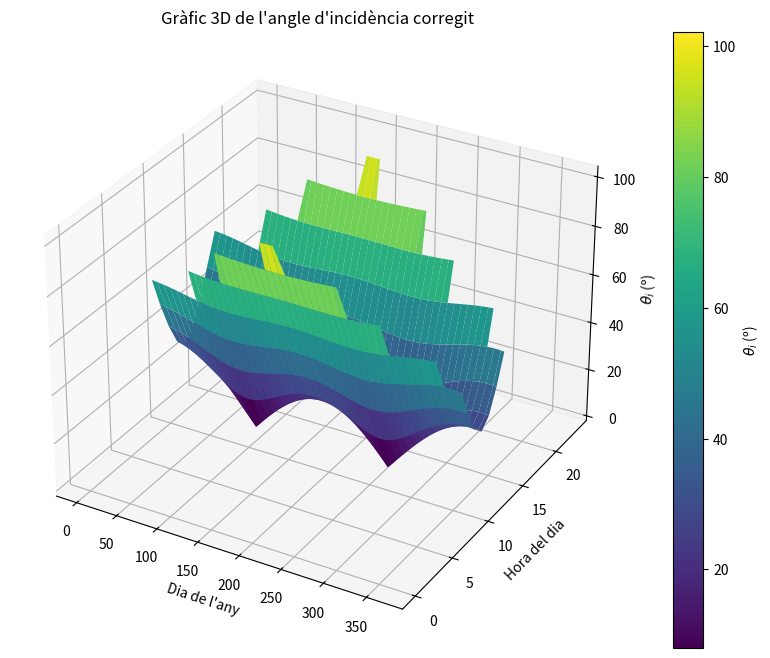
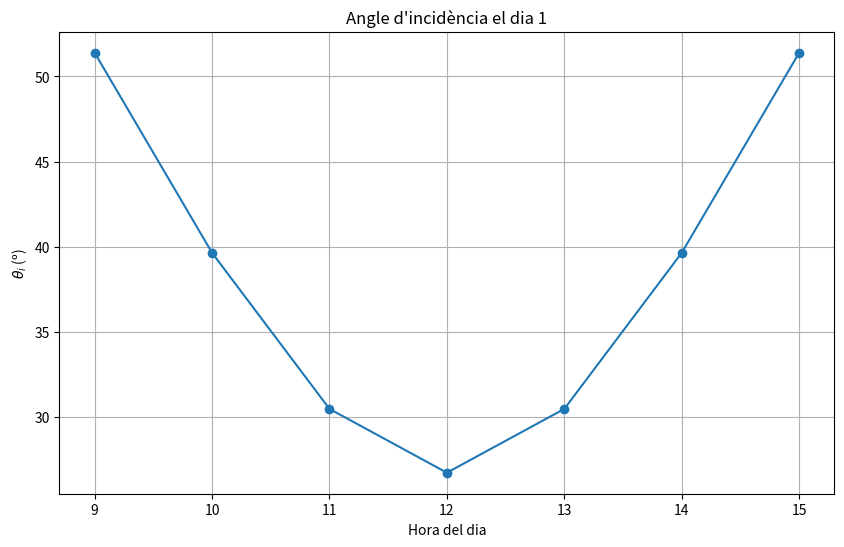

Here is the Python script that generated these plots, in order:
import numpy as np
import matplotlib.pyplot as plt
from mpl_toolkits.mplot3d import Axes3D

# Constants
latitud = 41 + 39 / 60 + 55.115 / 3600  # Latitud de Bigues i Riells en graus
latitud_rad = np.radians(latitud)       # Latitud en radians
beta = np.radians(37.94)                    # Inclinació del panell en radians 
gamma = np.radians(0)                 # Panell orientat cap al sud
dies_any = 365                          # Dies en un any
hores_dia = 24                          # Hores en un dia

# Funció per calcular la declinació solar
def declinacio(dia):
    return np.radians(23.45 * np.sin(np.radians(360 * (284 + dia) / 365)))

# Funció per calcular l'angle horari
def angle_horari(hora):
    return np.radians(15 * (hora - 12))

# Funció per calcular l'angle d'elevació solar
def elevacio_solar(delta, omega):
    sin_elevacio = np.sin(latitud_rad) * np.sin(delta) + np.cos(latitud_rad) * np.cos(delta) * np.cos(omega)
    return np.arcsin(sin_elevacio)  # Està en radians

# Funció per calcular el cosinus de l'angle d'incidència
def cos_theta_i(delta, omega):
    term1 = np.sin(delta) * np.sin(latitud_rad) * np.cos(beta)
    term2 = -np.sin(delta) * np.cos(latitud_rad) * np.sin(beta) * np.cos(gamma)
    term3 = np.cos(delta) * np.cos(latitud_rad) * np.cos(beta) * np.cos(omega)
    term4 = np.cos(delta) * np.sin(latitud_rad) * np.sin(beta) * np.cos(gamma) * np.cos(omega)
    term5 = np.cos(delta) * np.sin(beta) * np.sin(gamma) * np.sin(omega)
    return term1 + term2 + term3 + term4 + term5

# Vector on emmagatzemem els resultats
angles_incidents = []
h=  395   #Altura muntanya (en [m])
L= 4.68e3    #Distància muntanya (en [m])
sigma=np.arctan(h/L)
# Simulació al llarg de l'any
for dia in range(1, dies_any + 1):
    delta = declinacio(dia)
    angles_dia = []
    for hora in range(hores_dia):
        omega = angle_horari(hora)
        elevacio = elevacio_solar(delta, omega)  # Calcula l'elevació solar
        if elevacio > sigma:  # Només si el Sol està per sobre de la muntanya
            cos_theta = cos_theta_i(delta, omega)
            theta_i = np.degrees(np.arccos(cos_theta)) if -1 <= cos_theta <= 1 else np.nan
        else:
            theta_i = np.nan  # Com el sol es troba sota l'horitzó, l'angle d'incidència és inexistent
        angles_dia.append(theta_i)
    angles_incidents.append(angles_dia)

angles_incidents = np.array(angles_incidents)

# Realitzem el gràfic 3D de l'angle d'incidència
fig = plt.figure(figsize=(12, 8))
ax = fig.add_subplot(111, projection='3d')


# Eixos
dies = np.arange(1, dies_any + 1)
hores = np.arange(hores_dia)
X, Y = np.meshgrid(dies, hores)
Z = angles_incidents.T


# Superfície 3D
surf = ax.plot_surface(X, Y, Z, cmap='viridis', edgecolor='none')
fig.colorbar(surf, ax=ax, label=r"$\theta_i$ (º)")
ax.set_title("Gràfic 3D de l'angle d'incidència corregit")
ax.set_xlabel("Dia de l'any")
ax.set_ylabel("Hora del dia")
ax.set_zlabel(r"$\theta_i$ (º)")
plt.show()


# Gràfic per a un dia concret
dia_concret = 1  # Podem anar posant el que volguem
angles_dia = angles_incidents[dia_concret - 1, :]

plt.figure(figsize=(10, 6))
plt.plot(range(hores_dia), angles_dia, marker='o')
plt.title(f"Angle d'incidència el dia {dia_concret}")
plt.xlabel("Hora del dia")
plt.ylabel(r"$\theta_i$ (º)")
plt.grid(True)
plt.show()

np.savetxt('angles_incidents.txt', angles_incidents)



